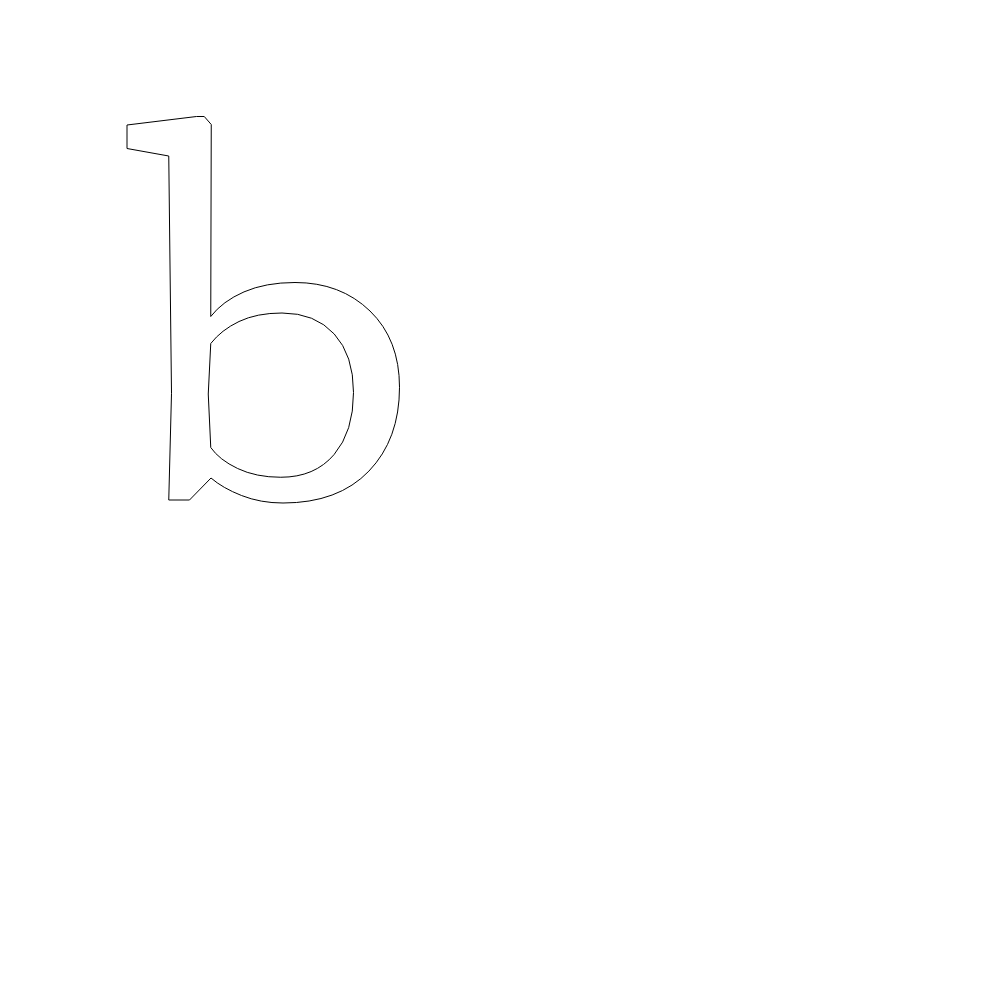
t = 0.00 s
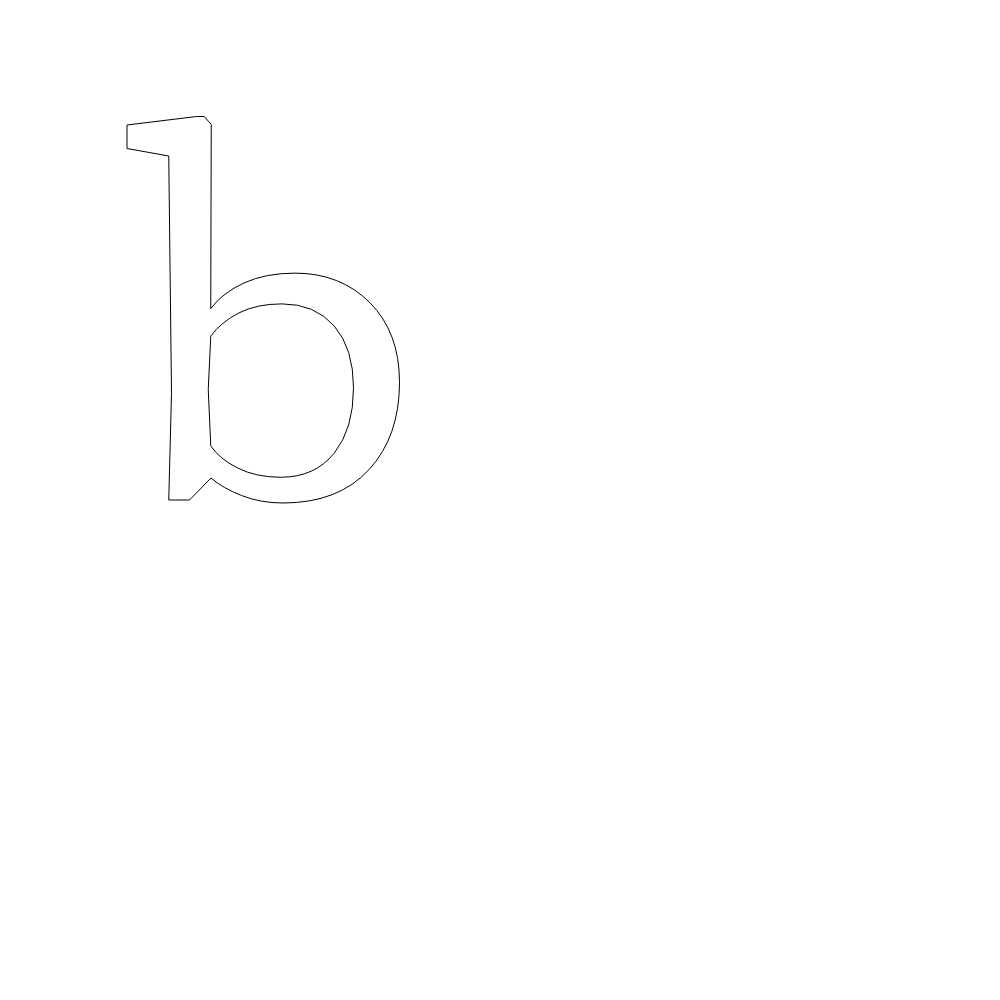
t = 0.63 s
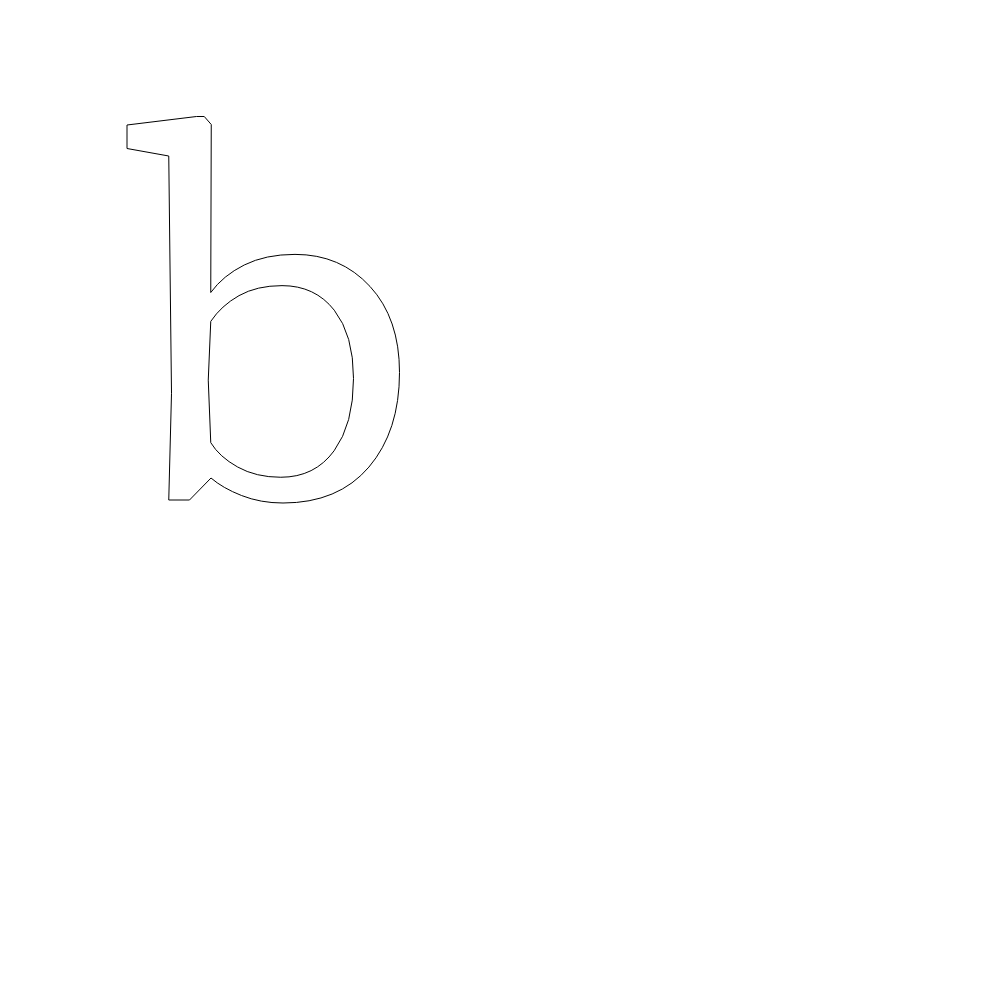
t = 1.88 s
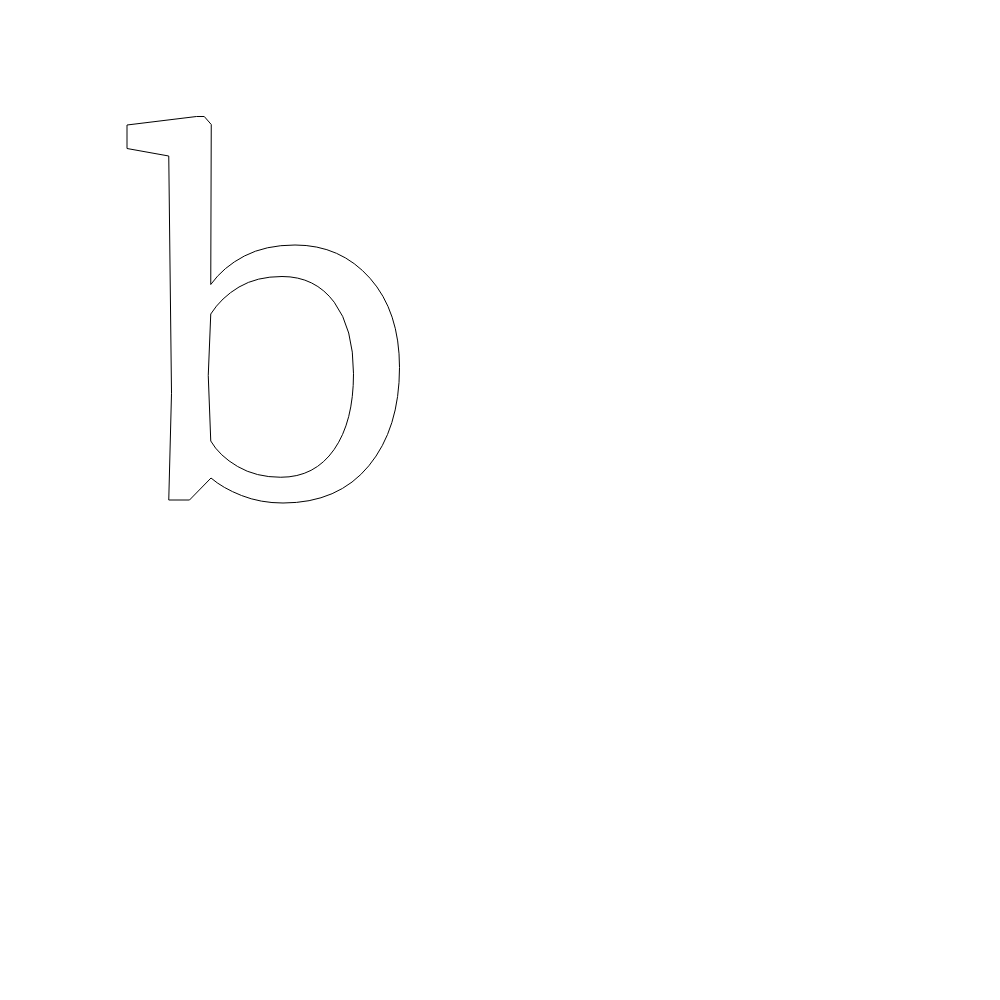
t = 2.50 s
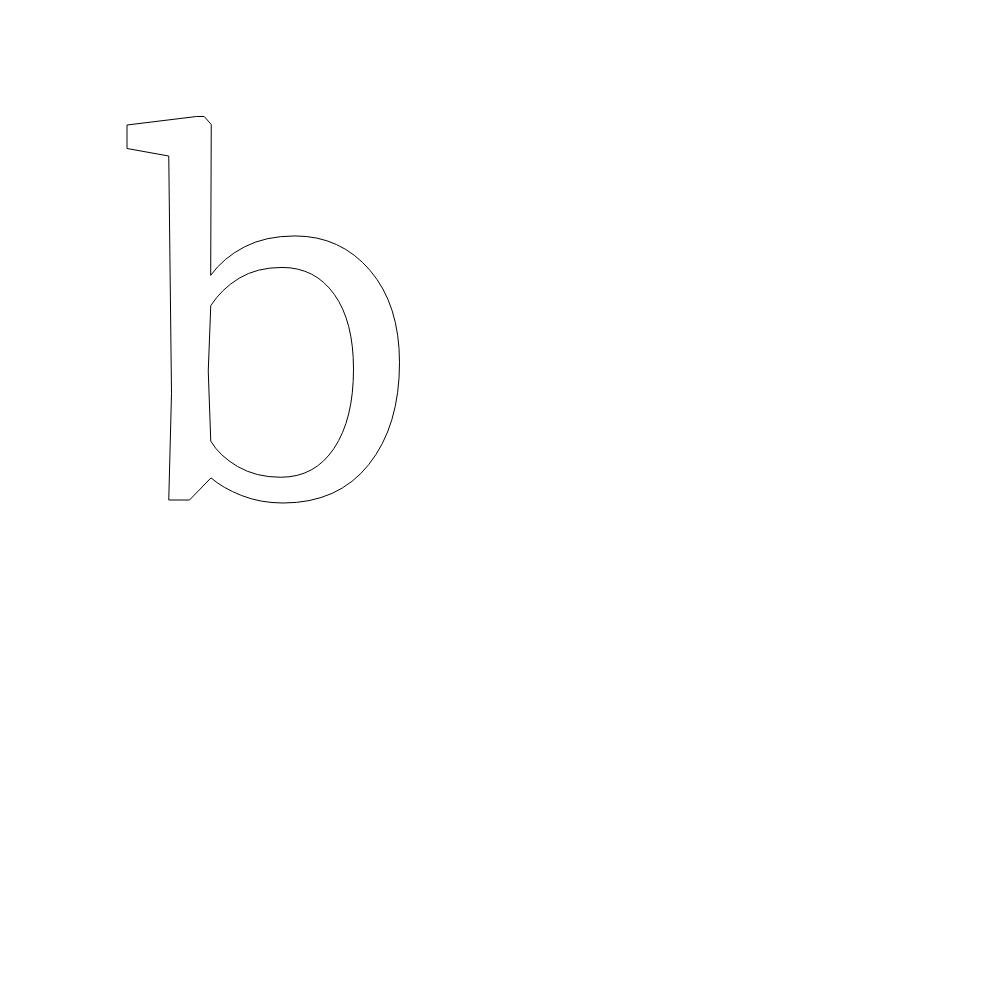
t = 3.13 s
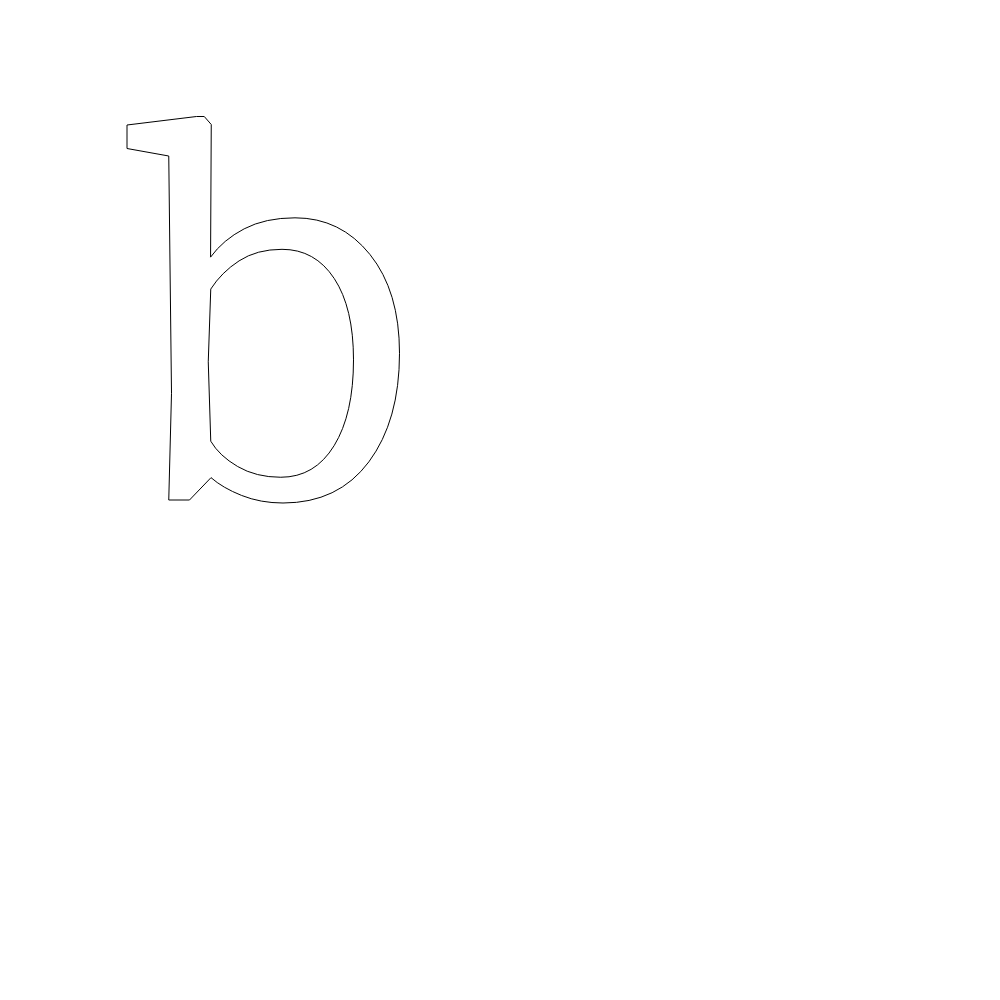
t = 4.38 s

The animated SVG that drew these frames (rendered in a browser with its animation timeline set to each time). Animation: 1 SMIL element (animate=1); one cycle of 5.00 s, repeats indefinitely.

<svg version="1.1" xmlns="http://www.w3.org/2000/svg" width="1000" height="1000" style="background-color: transparent;"><g id="svg-transform-group" transform="translate(130,500) scale(0.25,-0.25)"><path style="opacity: 1" stroke="black" stroke-width="4" fill="none" id="layer-instance"><animate attributeName="d" values="M155 0L166 427L155 1376L-12 1406L-12 1500L266 1534L297 1534L325 1502L323 734Q370 795 456 832.5Q542 870 660 870Q842 870 960 756Q1078 642 1078 451Q1078 243 955.5 115.5Q833 -12 612 -12Q522 -12 446 18Q370 48 324 88L238 0ZM313 424L323 210Q357 161 430.5 126Q504 91 603 91Q739 91 816.5 182Q894 273 894 430Q894 580 817 664Q740 748 608 748Q507 748 436 714Q365 680 323 626Z;M155 0L166 427L155 1376L-12 1406L-12 1500L266 1534L297 1534L325 1502L323 862Q373 932 457.5 976Q542 1020 660 1020Q842 1020 960 887Q1078 754 1078 530Q1078 286 955.5 137Q833 -12 612 -12Q522 -12 446 18Q370 48 324 88L238 0ZM313 498L323 236Q357 177 430.5 134Q504 91 603 91Q739 91 816.5 202Q894 313 894 505Q894 688 817 791Q740 894 608 894Q507 894 436 852Q365 810 323 744Z;M155 0L166 427L155 1376L-12 1406L-12 1500L266 1534L297 1534L325 1502L322 1008Q372 1077 456.5 1121Q541 1165 660 1165Q842 1165 960 1013.5Q1078 862 1078 606Q1078 328 955.5 158Q833 -12 612 -12Q522 -12 446 18.5Q370 49 324 90L238 0ZM313 571L323 235Q357 177 430.5 134Q504 91 603 91Q739 91 816.5 222.5Q894 354 894 579Q894 796 817 917.5Q740 1039 608 1039Q507 1039 436.5 991.5Q366 944 323 877Z" keyTimes="0;0.5;1" dur="5s" repeatCount="indefinite"></animate></path></g></svg>